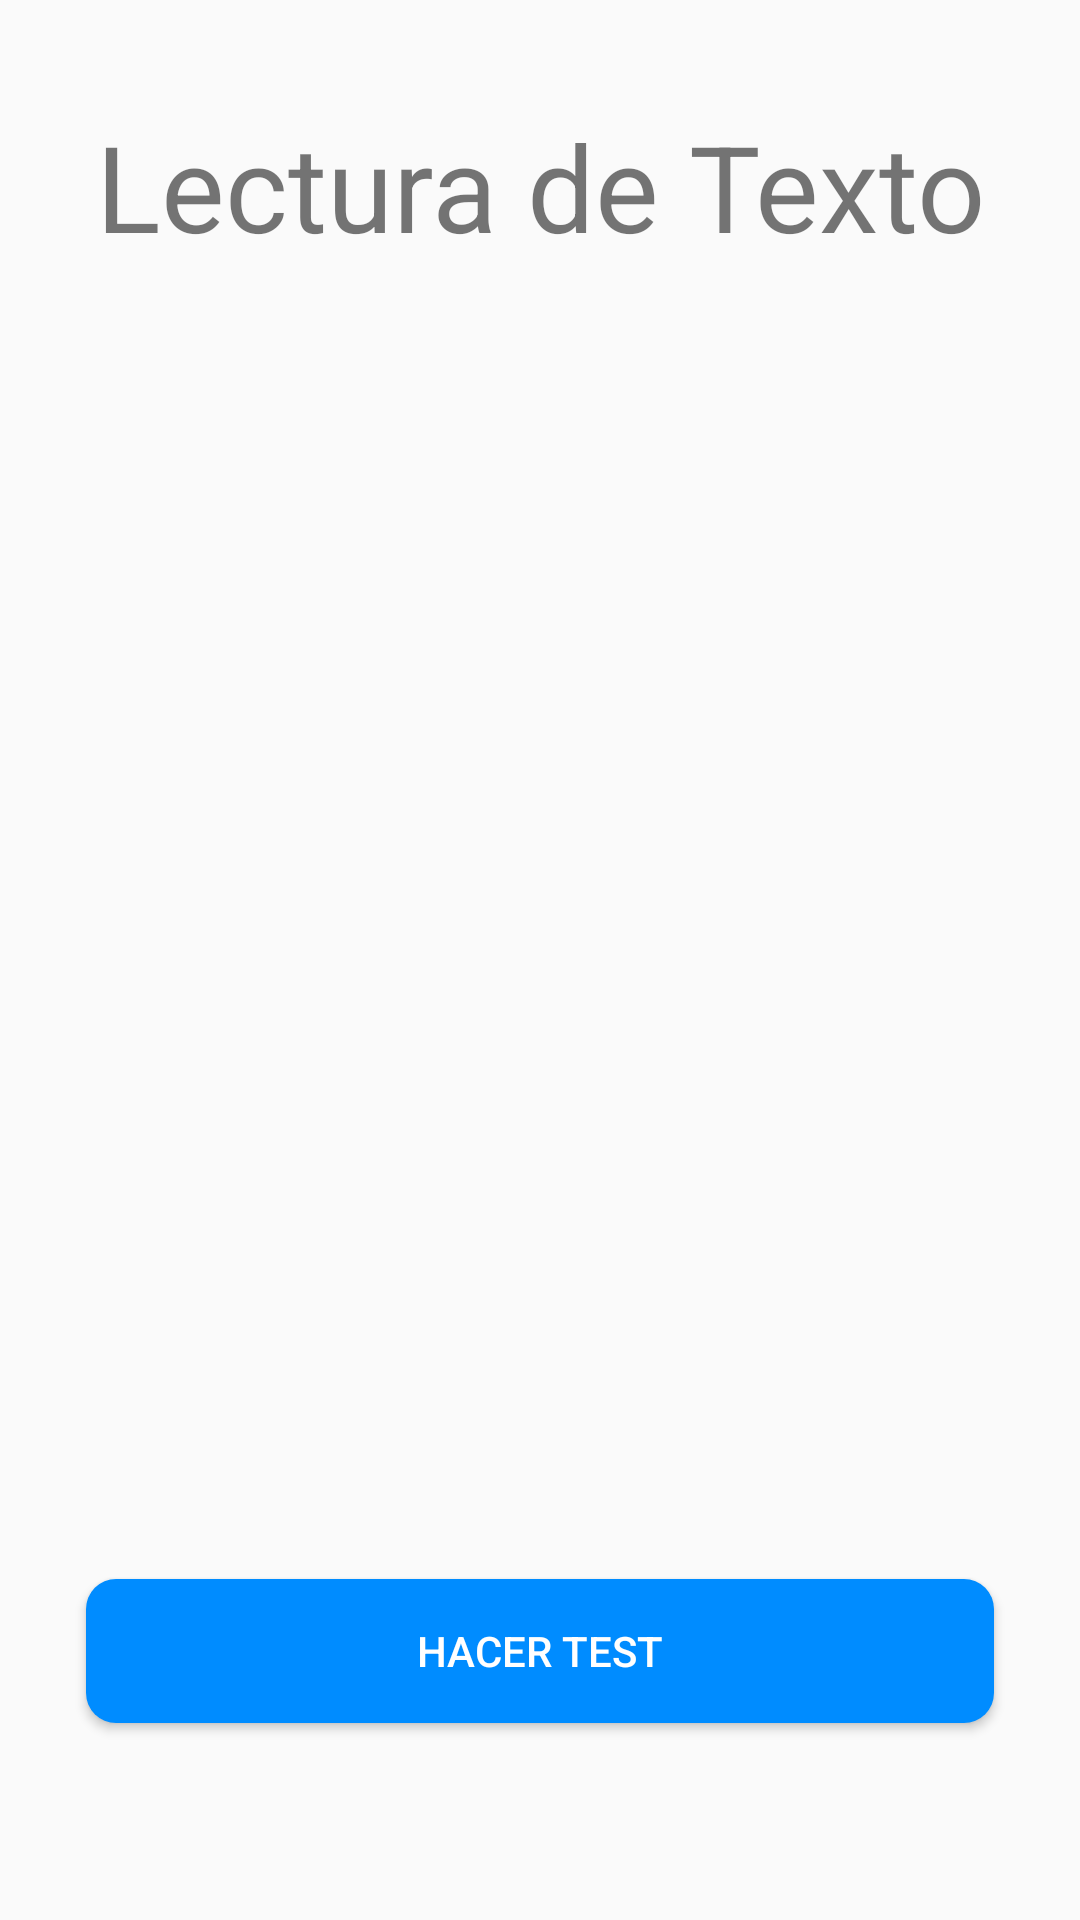

Reconstruct the res/layout file that produces this screen, plus the resources it refers to.
<!-- AndroidManifest.xml: application theme Theme.Design.Light.NoActionBar -->
<!-- res/layout/activity_lectura_texto.xml -->
<?xml version="1.0" encoding="utf-8"?>
<androidx.constraintlayout.widget.ConstraintLayout xmlns:android="http://schemas.android.com/apk/res/android"
    xmlns:app="http://schemas.android.com/apk/res-auto"
    xmlns:tools="http://schemas.android.com/tools"
    android:layout_width="match_parent"
    android:layout_height="match_parent">

    <TextView
        android:id="@+id/tituloLecturaTexto"
        android:layout_width="wrap_content"
        android:layout_height="wrap_content"
        android:text="Lectura de Texto"
        android:textSize="40dp"
        app:layout_constraintBottom_toBottomOf="parent"
        app:layout_constraintEnd_toEndOf="@id/guideline_margin_right"
        app:layout_constraintHorizontal_bias="0.5"
        app:layout_constraintStart_toStartOf="@+id/guideline_margin_left"
        app:layout_constraintTop_toTopOf="parent"
        app:layout_constraintVertical_bias="0.06" />

    <TextView
        android:id="@+id/textoLecturaTexto"
        android:layout_width="0dp"
        android:layout_height="0dp"
        android:layout_marginTop="30dp"
        android:scrollbars="vertical"
        android:textSize="18sp"
        android:padding="10sp"
        app:layout_constraintBottom_toTopOf="@+id/guideline_margin_bottom_up"
        app:layout_constraintEnd_toStartOf="@+id/guideline_margin_right"
        app:layout_constraintStart_toStartOf="@+id/guideline_margin_left"
        app:layout_constraintTop_toBottomOf="@+id/tituloLecturaTexto" />

    <androidx.constraintlayout.widget.Guideline
        android:id="@+id/guideline_margin_left"
        android:layout_width="wrap_content"
        android:layout_height="wrap_content"
        android:orientation="vertical"
        app:layout_constraintGuide_percent="0.08"/>

    <androidx.constraintlayout.widget.Guideline
        android:id="@+id/guideline_margin_right"
        android:layout_width="wrap_content"
        android:layout_height="wrap_content"
        android:orientation="vertical"
        app:layout_constraintGuide_percent="0.92"/>

    <androidx.constraintlayout.widget.Guideline
        android:id="@+id/guideline_margin_bottom"
        android:layout_width="wrap_content"
        android:layout_height="wrap_content"
        android:orientation="horizontal"
        app:layout_constraintGuide_percent="0.92"/>

    <androidx.constraintlayout.widget.Guideline
        android:id="@+id/guideline_margin_bottom_up"
        android:layout_width="wrap_content"
        android:layout_height="wrap_content"
        android:orientation="horizontal"
        app:layout_constraintGuide_percent="0.80"/>

    <Button
        android:id="@+id/botonTerminadoLecturaTexto"
        android:layout_width="0dp"
        android:layout_height="wrap_content"
        android:onClick="onClickHacerTest"
        android:text="Hacer Test"
        android:background="@drawable/botones_azules"
        android:textColor="@color/white"
        app:layout_constraintBottom_toTopOf="@+id/guideline_margin_bottom"
        app:layout_constraintEnd_toStartOf="@+id/guideline_margin_right"
        app:layout_constraintHorizontal_bias="0.9"
        app:layout_constraintStart_toStartOf="@+id/guideline_margin_left"
        app:layout_constraintTop_toTopOf="@+id/guideline_margin_bottom_up"
        app:layout_constraintVertical_bias="0.5" />
</androidx.constraintlayout.widget.ConstraintLayout>
<!-- resources referenced by this layout -->
<resources>
  <!-- drawable botones_azules (drawable) -->
  <?xml version="1.0" encoding="utf-8"?>
  <selector xmlns:android="http://schemas.android.com/apk/res/android">
      <item android:state_pressed="true" android:drawable="@drawable/rounded_corner_dark_blue"/>
      <item android:drawable="@drawable/rounded_corner_blue"/>
  
  </selector>
  <!-- drawable rounded_corner_dark_blue (drawable) -->
  <?xml version="1.0" encoding="utf-8"?>
  <shape xmlns:android="http://schemas.android.com/apk/res/android">
      <corners  android:radius="10dp"/>
      <solid android:color="#005FAA" />
  </shape>
  <!-- drawable rounded_corner_blue (drawable) -->
  <?xml version="1.0" encoding="utf-8"?>
  <shape xmlns:android="http://schemas.android.com/apk/res/android">
      <corners  android:radius="10dp"/>
      <solid android:color="#008CFF" />
  </shape>
  <!-- not gathered from this repository: default colours our renderer supplied (Android Studio template values) -->
  <color name="white">#FFFFFFFF</color>
</resources>
